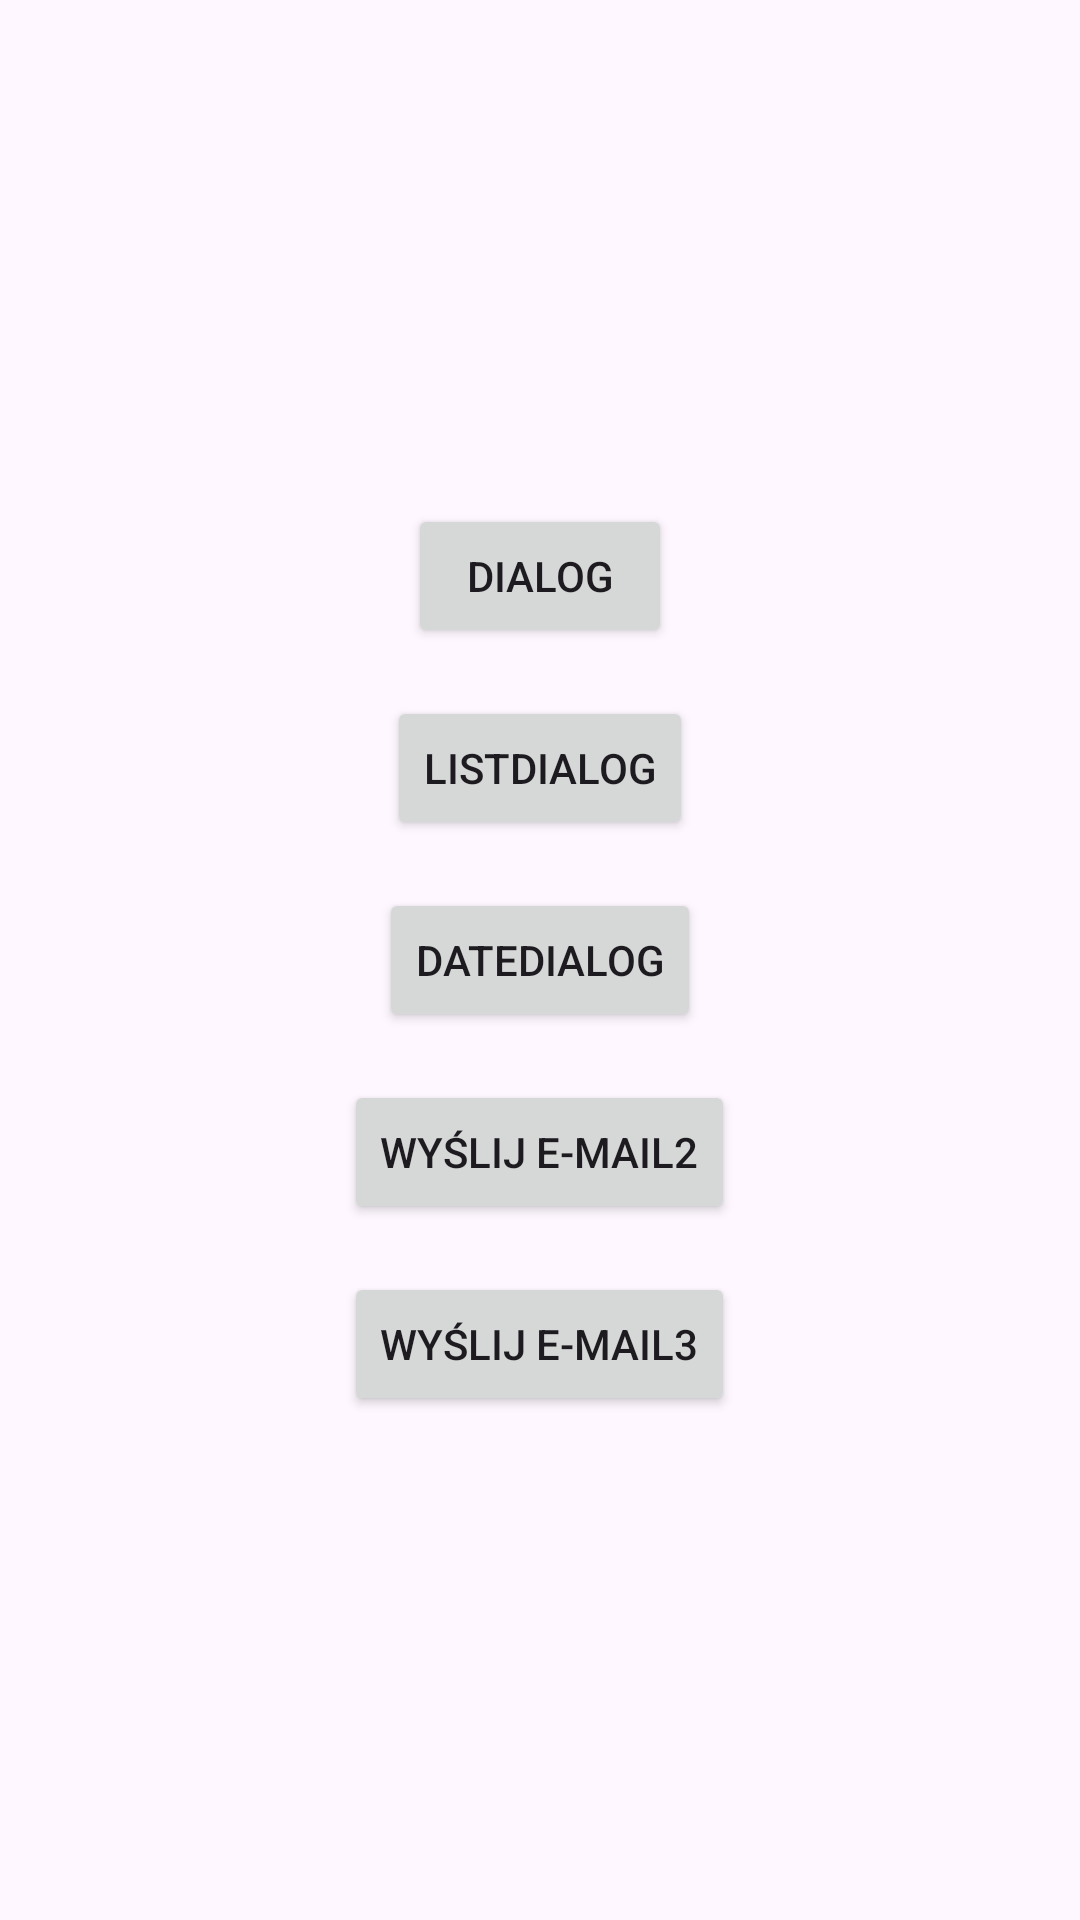

Here is an Android app screen rendered from its layout file. Give the layout XML and the strings, colors and styles it references.
<!-- AndroidManifest.xml: application theme Theme.Dialogi3TPE -->
<!-- res/layout/activity_main.xml -->
<LinearLayout xmlns:android="http://schemas.android.com/apk/res/android"
    android:id="@+id/main_activity"
    android:layout_width="match_parent"
    android:layout_height="match_parent"
    android:orientation="vertical"
    android:gravity="center"
    android:padding="24dp">

    <Button
        android:id="@+id/przycisk1"
        android:layout_width="wrap_content"
        android:layout_height="wrap_content"
        android:text="Dialog" />

    <Button
        android:id="@+id/przycisk2"
        android:layout_width="wrap_content"
        android:layout_height="wrap_content"
        android:text="ListDialog"
        android:layout_marginTop="16dp" />

    <Button
        android:id="@+id/przycisk3"
        android:layout_width="wrap_content"
        android:layout_height="wrap_content"
        android:text="DateDialog"
        android:layout_marginTop="16dp" />

    <Button
        android:id="@+id/przycisk4"
        android:layout_width="wrap_content"
        android:layout_height="wrap_content"
        android:text="Wyślij e-mail2"
        android:layout_marginTop="16dp" />

    <Button
        android:id="@+id/przycisk5"
        android:layout_width="wrap_content"
        android:layout_height="wrap_content"
        android:text="Wyślij e-mail3"
        android:layout_marginTop="16dp" />

</LinearLayout>
<!-- resources referenced by this layout -->
<resources>
  <style name="Theme.Dialogi3TPE" parent="Base.Theme.Dialogi3TPE" />
  <style name="Base.Theme.Dialogi3TPE" parent="Theme.Material3.DayNight.NoActionBar">
          
          
      </style>
</resources>
